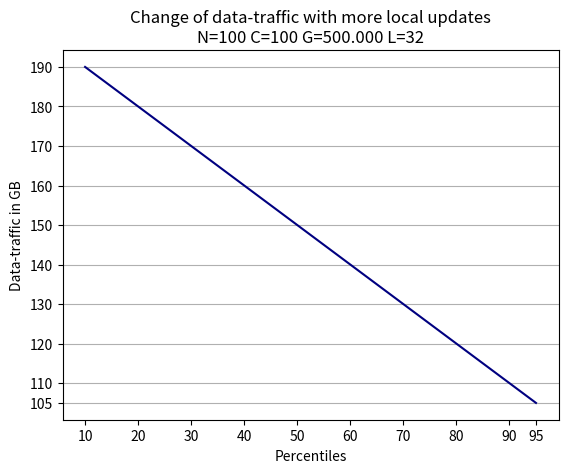

This chart was generated by the following Python code: (Note: this script raises an exception after producing the figure.)
import matplotlib.pyplot as plt
import datetime

pis = [i*10 for i in range(1, 10)] + [95]


def equation_sparse(percentile):
    return (100 * 500 * 32 * 500000 * (1 - percentile/100)) + (500 * 500000) + (100 * 500 * 32 * 500000)


def equation_mcsu(iteration):
    return 2*100*500*500000*32/iteration


def from_bit_to_gb(bit):
    return bit / 8 / 1000 / 1000 / 1000


def from_bit_to_time(bit, mbps):
    minutes = bit / 8 / 1000 / 1000 / mbps / 60
    print(f"minutes={minutes}")
    hours = datetime.timedelta(minutes=minutes)
    return hours

traffic = [round(from_bit_to_gb(equation_sparse(percentil))) for percentil in pis]

plt.plot(pis, traffic, c="navy")
plt.grid(axis="y")
plt.title("Change of data-traffic with more local updates\n"
          "N=100 C=100 G=500.000 L=32")
plt.xticks(pis)
plt.yticks(traffic)
plt.ylabel("Data-traffic in GB")
plt.xlabel("Percentiles")


if __name__ == '__main__':
    #plt.show()
    plt.savefig("../benchmarking/percentiles.png")